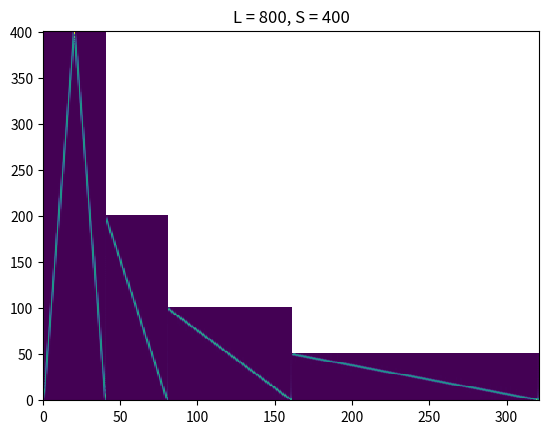

The matplotlib source for this figure:
import numpy as np
import matplotlib.pyplot as plt
import scipy.signal as sp


def pad(x, L, S):
    x_pad = np.pad(x, [L - S, L - S])
    re = np.mod(x_pad.size, S)
    if re != 0:
        x_pad = np.pad(x_pad, [0, S - re])
    return x_pad


def frame_div(x, L, S):
    x_pad = pad(x, L, S)
    T = int(np.floor((x_pad.size - L) / S)) + 1
    x_t = np.array([x_pad[t * S : t * S + L] for t in range(T)])
    return x_t


def stft(x, L, S, wnd):
    x_t = frame_div(x, L, S)
    T = len(x_t)
    X = np.array([np.fft.rfft(x_t[t] * wnd) for t in range(T)], dtype="complex")
    return X.T


fs = 16000
s = 1
t = np.arange(0, s, 1 / fs)
chirp = sp.chirp(t, 100, s, 16000)
L = np.array([100, 200, 400, 800])

for i in range(len(L)):
    S = L[i] // 2
    win = np.hamming(L[i])
    Chirp = stft(chirp, L[i], S, win)

    plt.subplot()
    plt.pcolormesh(np.abs(Chirp))
    plt.title(f"L = {L[i]}, S = {S}")
    plt.show()
